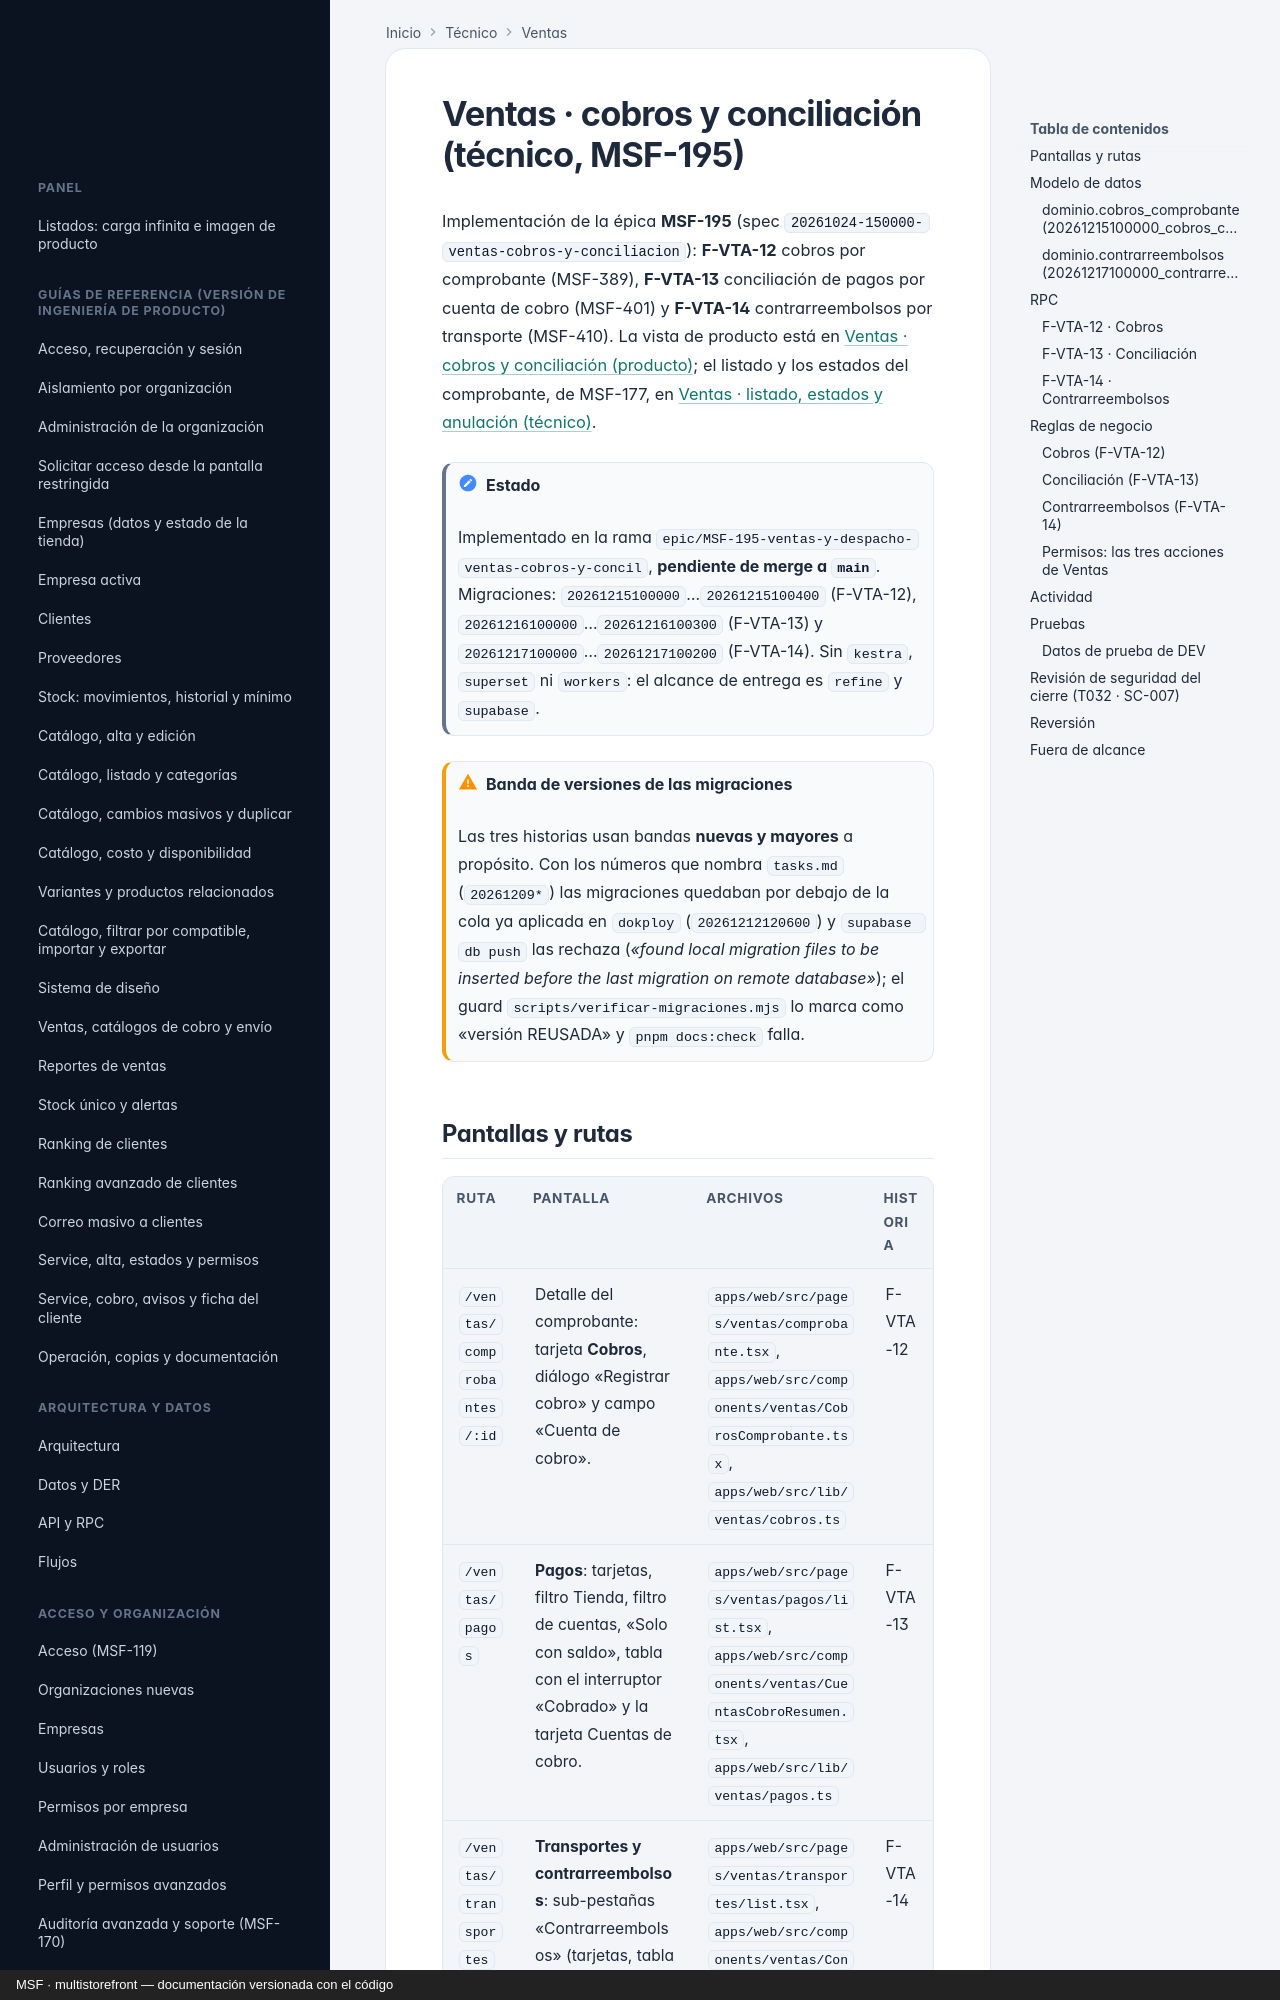

repository: nicolasjones/multistorefront-meli · page: tecnico/ventas-cobros-y-conciliacion/index.html · generator: mkdocs · copyright: MSF · multistorefront — documentación versionada con el código

---
owner: tecnico
sources:
  - specs
  - supabase/migrations
  - apps/web/src
---

# Ventas · cobros y conciliación (técnico, MSF-195)

Implementación de la épica **MSF-195** (spec `20261024-150000-ventas-cobros-y-conciliacion`):
**F-VTA-12** cobros por comprobante (MSF-389), **F-VTA-13** conciliación de pagos por cuenta de cobro
(MSF-401) y **F-VTA-14** contrarreembolsos por transporte (MSF-410). La vista de producto está en
[Ventas · cobros y conciliación (producto)](../producto/ventas-cobros-y-conciliacion.md); el listado y
los estados del comprobante, de MSF-177, en
[Ventas · listado, estados y anulación (técnico)](ventas-listado-estados-y-anulacion.md).

!!! note "Estado"
    Implementado en la rama `epic/MSF-195-ventas-y-despacho-ventas-cobros-y-concil`, **pendiente de merge a
    `main`**. Migraciones: `20261215100000`…`20261215100400` (F-VTA-12), `20261216100000`…`20261216100300`
    (F-VTA-13) y `20261217100000`…`20261217100200` (F-VTA-14). Sin `kestra`, `superset` ni `workers`: el
    alcance de entrega es `refine` y `supabase`.

!!! warning "Banda de versiones de las migraciones"
    Las tres historias usan bandas **nuevas y mayores** a propósito. Con los números que nombra
    `tasks.md` (`20261209*`) las migraciones quedaban por debajo de la cola ya aplicada en `dokploy`
    (`20261212120600`) y `supabase db push` las rechaza (*«found local migration files to be inserted
    before the last migration on remote database»*); el guard `scripts/verificar-migraciones.mjs` lo
    marca como «versión REUSADA» y `pnpm docs:check` falla.
